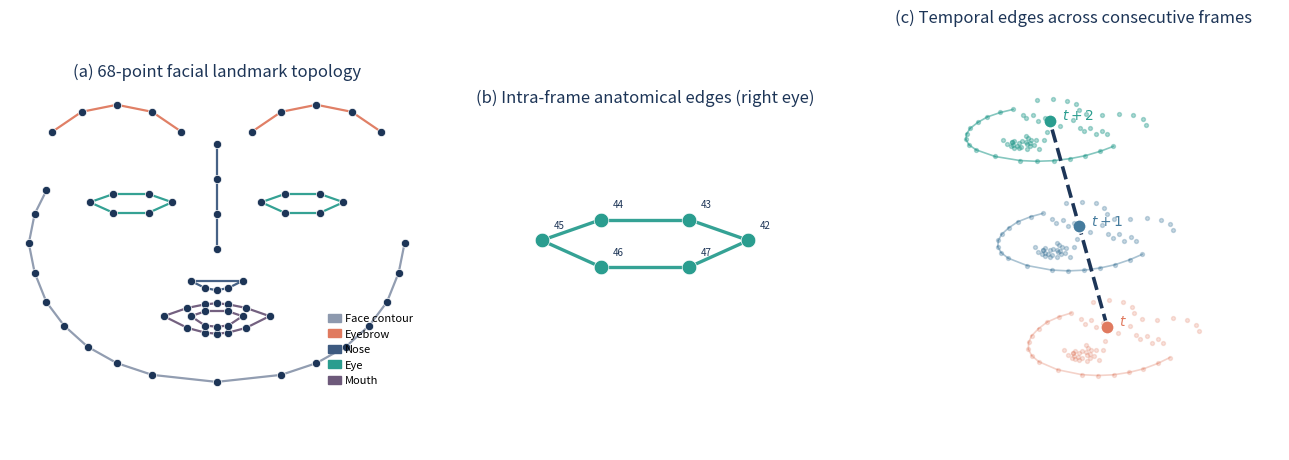

Source code (Python): (Note: this script raises an exception after producing the figure.)
"""
Generate Figure 2 (v2): Facial graph construction details.

Subfigures:
    (a) Single-frame 68-point facial landmark topology coloured by region.
    (b) Zoomed eye region showing intra-frame anatomical edges.
    (c) Spatio-temporal graph: same landmark across 3 consecutive frames.

Output:
    - overleaf_upload/figures/figure2_face_graph.pdf
    - overleaf_upload/figures/figure2_face_graph.png
    - overleaf_upload/figures/figure2_face_graph.svg
"""

import matplotlib.pyplot as plt
import matplotlib.patches as mpatches
import numpy as np
import os

DPI = 300

# ---------------------------------------------------------------------------
# Improved 68 facial landmark coordinates (schematic frontal face)
# Based on the standard dlib/OpenFace 68-point convention.
# Coordinates are chosen to give a natural, symmetric face proportion.
# ---------------------------------------------------------------------------
# Start with a clean symmetric face, x=0 at center, y>0 at top.
LANDMARKS_68 = np.array([
    # Face contour (0-16): jawline from right ear to chin to left ear
    [1.60, 0.40], [1.55, 0.65], [1.45, 0.90], [1.30, 1.10],
    [1.10, 1.28], [0.85, 1.42], [0.55, 1.52], [0.00, 1.58],  # chin center
    [-0.55, 1.52], [-0.85, 1.42], [-1.10, 1.28], [-1.30, 1.10],
    [-1.45, 0.90], [-1.55, 0.65], [-1.60, 0.40], [-1.55, 0.15],
    [-1.45, -0.05],

    # Left eyebrow (17-21): person's left -> right side of image, x>0
    [0.30, -0.55], [0.55, -0.72], [0.85, -0.78], [1.15, -0.72], [1.40, -0.55],

    # Right eyebrow (22-26): person's right -> left side of image, x<0
    [-0.30, -0.55], [-0.55, -0.72], [-0.85, -0.78], [-1.15, -0.72], [-1.40, -0.55],

    # Nose bridge (27-30)
    [0.00, -0.45], [0.00, -0.15], [0.00, 0.15], [0.00, 0.45],

    # Nose bottom (31-35)
    [-0.22, 0.72], [-0.10, 0.78], [0.00, 0.80], [0.10, 0.78], [0.22, 0.72],

    # Left eye (36-41): person's left eye on right side of image
    [0.38, 0.05], [0.58, -0.02], [0.88, -0.02], [1.08, 0.05],
    [0.88, 0.14], [0.58, 0.14],

    # Right eye (42-47): person's right eye on left side of image
    [-0.38, 0.05], [-0.58, -0.02], [-0.88, -0.02], [-1.08, 0.05],
    [-0.88, 0.14], [-0.58, 0.14],

    # Outer mouth (48-59)
    [-0.45, 1.02], [-0.25, 0.95], [-0.10, 0.92], [0.00, 0.91],
    [0.10, 0.92], [0.25, 0.95], [0.45, 1.02], [0.25, 1.12],
    [0.10, 1.16], [0.00, 1.17], [-0.10, 1.16], [-0.25, 1.12],

    # Inner mouth (60-67)
    [-0.22, 1.02], [-0.10, 0.98], [0.10, 0.98], [0.22, 1.02],
    [0.10, 1.10], [0.00, 1.11], [-0.10, 1.10], [-0.22, 1.02],
], dtype=float)

# Mirror x so that the face faces the viewer in standard orientation
# (already symmetric; just ensure y increases downward for image-like view)
LANDMARKS_68[:, 1] *= -1

# ---------------------------------------------------------------------------
# Region definitions (dlib convention)
# ---------------------------------------------------------------------------
REGIONS = {
    "face_contour": list(range(0, 17)),
    "left_eyebrow": list(range(17, 22)),
    "right_eyebrow": list(range(22, 27)),
    "nose_bridge": list(range(27, 31)),
    "nose_bottom": list(range(31, 36)),
    "left_eye": list(range(36, 42)),
    "right_eye": list(range(42, 48)),
    "outer_mouth": list(range(48, 60)),
    "inner_mouth": list(range(60, 68)),
}

REGION_COLORS = {
    "face_contour": "#8D99AE",
    "left_eyebrow": "#E07A5F",
    "right_eyebrow": "#E07A5F",
    "nose_bridge": "#3D5A80",
    "nose_bottom": "#3D5A80",
    "left_eye": "#2A9D8F",
    "right_eye": "#2A9D8F",
    "outer_mouth": "#6D597A",
    "inner_mouth": "#6D597A",
}


def chain_edges(indices, closed=False):
    """Return chain edges for a list of indices."""
    edges = []
    for i in range(len(indices) - 1):
        edges.append((indices[i], indices[i + 1]))
    if closed and len(indices) > 1:
        edges.append((indices[-1], indices[0]))
    return edges


def build_static_edges():
    """Build anatomical (static) edges."""
    edges = []
    edges.extend(chain_edges(REGIONS["face_contour"], closed=False))
    edges.extend(chain_edges(REGIONS["left_eyebrow"], closed=False))
    edges.extend(chain_edges(REGIONS["right_eyebrow"], closed=False))
    edges.extend(chain_edges(REGIONS["nose_bridge"], closed=False))
    edges.extend(chain_edges(REGIONS["nose_bottom"], closed=True))
    edges.extend(chain_edges(REGIONS["left_eye"], closed=True))
    edges.extend(chain_edges(REGIONS["right_eye"], closed=True))
    edges.extend(chain_edges(REGIONS["outer_mouth"], closed=True))
    edges.extend(chain_edges(REGIONS["inner_mouth"], closed=True))
    return edges


def plot_edges(ax, coords, edges, color="#555555", lw=1.0, alpha=1.0, zorder=1):
    """Plot edges as line segments."""
    for i, j in edges:
        ax.plot([coords[i, 0], coords[j, 0]], [coords[i, 1], coords[j, 1]],
                color=color, lw=lw, alpha=alpha, zorder=zorder, solid_capstyle="round")


def plot_nodes(ax, coords, color="#1D3557", size=25, alpha=1.0, zorder=2, edgecolors="white", lw=0.5):
    """Plot landmark nodes."""
    ax.scatter(coords[:, 0], coords[:, 1], c=color, s=size, alpha=alpha,
               zorder=zorder, edgecolors=edgecolors, linewidths=lw)


def add_region_legend(ax):
    """Add legend for facial regions."""
    handles = []
    shown = set()
    label_map = {
        "face_contour": "Face contour",
        "left_eyebrow": "Eyebrow",
        "right_eyebrow": "Eyebrow",
        "nose_bridge": "Nose",
        "nose_bottom": "Nose",
        "left_eye": "Eye",
        "right_eye": "Eye",
        "outer_mouth": "Mouth",
        "inner_mouth": "Mouth",
    }
    for name, color in REGION_COLORS.items():
        label = label_map[name]
        if label not in shown:
            handles.append(mpatches.Patch(color=color, label=label))
            shown.add(label)
    ax.legend(handles=handles, loc="lower right", fontsize=8, frameon=False,
              ncol=1, handlelength=1.2, handletextpad=0.4)


def main():
    coords = LANDMARKS_68
    static_edges = build_static_edges()

    fig, axes = plt.subplots(1, 3, figsize=(13, 4.5))
    fig.patch.set_facecolor("white")

    # -----------------------------------------------------------------------
    # (a) Full 68-point topology with region coloring
    # -----------------------------------------------------------------------
    ax = axes[0]
    # Plot all static edges faintly first to avoid overlap artefacts
    plot_edges(ax, coords, static_edges, color="#DDDDDD", lw=0.8, alpha=0.7, zorder=1)

    # Plot region-specific edges and nodes on top
    for region_name, indices in REGIONS.items():
        closed = region_name not in ["face_contour", "left_eyebrow", "right_eyebrow", "nose_bridge"]
        region_edges = chain_edges(indices, closed=closed)
        color = REGION_COLORS[region_name]
        plot_edges(ax, coords, region_edges, color=color, lw=1.6, alpha=0.95, zorder=2)

    plot_nodes(ax, coords, color="#1D3557", size=35, zorder=3)
    ax.set_title("(a) 68-point facial landmark topology", fontsize=12, color="#1D3557", pad=10)
    add_region_legend(ax)
    ax.set_aspect("equal")
    ax.axis("off")

    # -----------------------------------------------------------------------
    # (b) Zoomed right eye region (indices 42-47 in dlib convention)
    # -----------------------------------------------------------------------
    ax = axes[1]
    eye_region = "right_eye"  # person's right eye, appears on left side of image
    eye_indices = REGIONS[eye_region]
    eye_edges = chain_edges(eye_indices, closed=True)

    # Plot contextual landmarks faintly
    context_indices = [i for r in ["face_contour", "nose_bridge", "right_eyebrow"] for i in REGIONS[r]]
    context_edges = []
    for r in ["face_contour", "nose_bridge", "right_eyebrow"]:
        context_edges.extend(chain_edges(REGIONS[r], closed=(r != "face_contour" and r != "nose_bridge" and r != "right_eyebrow")))

    plot_edges(ax, coords, context_edges, color="#CCCCCC", lw=1.0, alpha=0.45, zorder=1)
    plot_nodes(ax, coords[context_indices], color="#888888", size=20, alpha=0.45, zorder=1)

    # Plot eye edges and nodes prominently
    plot_edges(ax, coords, eye_edges, color="#2A9D8F", lw=2.4, alpha=0.95, zorder=2)
    plot_nodes(ax, coords[eye_indices], color="#2A9D8F", size=110, zorder=3)

    # Annotate landmark indices
    for idx in eye_indices:
        x, y = coords[idx]
        ax.text(x + 0.04, y + 0.04, str(idx), fontsize=7, color="#1D3557", zorder=4,
                fontweight="medium")

    margin = 0.35
    ax.set_xlim(coords[eye_indices, 0].min() - margin, coords[eye_indices, 0].max() + margin)
    ax.set_ylim(coords[eye_indices, 1].min() - margin, coords[eye_indices, 1].max() + margin)
    ax.set_title("(b) Intra-frame anatomical edges (right eye)", fontsize=12, color="#1D3557", pad=10)
    ax.set_aspect("equal")
    ax.axis("off")

    # -----------------------------------------------------------------------
    # (c) Temporal edges: same landmark across 3 frames (3-D perspective)
    # -----------------------------------------------------------------------
    from mpl_toolkits.mplot3d import Axes3D  # noqa: F401
    axes[2].remove()
    ax = fig.add_subplot(1, 3, 3, projection="3d")

    landmark_idx = 42  # right eye outer corner
    n_frames = 3
    z_depths = [0.0, 1.2, 2.4]
    frame_colors = ["#E07A5F", "#457B9D", "#2A9D8F"]
    frame_alphas = [0.55, 0.75, 0.95]
    frame_labels = ["$t$", "$t+1$", "$t+2$"]

    contour_edges = chain_edges(REGIONS["face_contour"], closed=False)
    traj_points = []

    for t, z in enumerate(z_depths):
        # Place each frame at a different depth; shift laterally so they do not overlap
        shift_x = -0.35 * z
        shift_y = -0.25 * z
        frame_coords = coords.copy()
        frame_coords[:, 0] += shift_x
        frame_coords[:, 1] += shift_y

        # Face contour at this time step
        for i, j in contour_edges:
            ax.plot3D(
                [frame_coords[i, 0], frame_coords[j, 0]],
                [frame_coords[i, 1], frame_coords[j, 1]],
                [z, z],
                color=frame_colors[t], lw=1.2, alpha=frame_alphas[t] * 0.6
            )
        # All landmarks as faint dots
        ax.scatter(
            frame_coords[:, 0], frame_coords[:, 1], [z] * len(frame_coords),
            c=frame_colors[t], s=8, alpha=frame_alphas[t] * 0.4, depthshade=False
        )

        # Highlight the tracked landmark
        hl = frame_coords[landmark_idx]
        ax.scatter(
            hl[0], hl[1], z, c=frame_colors[t], s=90,
            edgecolors="white", linewidths=1.0, depthshade=False
        )
        ax.text(
            hl[0] + 0.18, hl[1] + 0.12, z,
            frame_labels[t], fontsize=10, color=frame_colors[t],
            fontweight="bold"
        )
        traj_points.append((hl[0], hl[1], z))

    # Temporal edges connecting the tracked landmark across frames
    xs, ys, zs = zip(*traj_points)
    ax.plot3D(
        xs, ys, zs, color="#1D3557", lw=2.6, linestyle="--",
        marker="o", markersize=5,
        markerfacecolor="#1D3557", markeredgecolor="white", markeredgewidth=1.0
    )

    ax.set_title("(c) Temporal edges across consecutive frames", fontsize=12, color="#1D3557", pad=10)
    ax.set_box_aspect([1, 1.15, 1.2])
    ax.view_init(elev=22, azim=-55)
    ax.set_axis_off()

    plt.tight_layout()

    # figure lives in visualization; mirror to project-root overleaf_upload/figures
    script_dir = os.path.dirname(os.path.abspath(__file__))
    project_root = os.path.dirname(script_dir)
    out_dirs = [
        script_dir,
        os.path.join(project_root, "paper", "overleaf_upload", "figures"),
    ]
    for out_dir in out_dirs:
        os.makedirs(out_dir, exist_ok=True)
        for ext in ["pdf", "png", "svg"]:
            path = os.path.join(out_dir, f"figure2_face_graph.{ext}")
            fig.savefig(path, dpi=DPI, bbox_inches="tight", facecolor="white")
            print(f"Saved: {path}")

    plt.close(fig)


if __name__ == "__main__":
    main()
